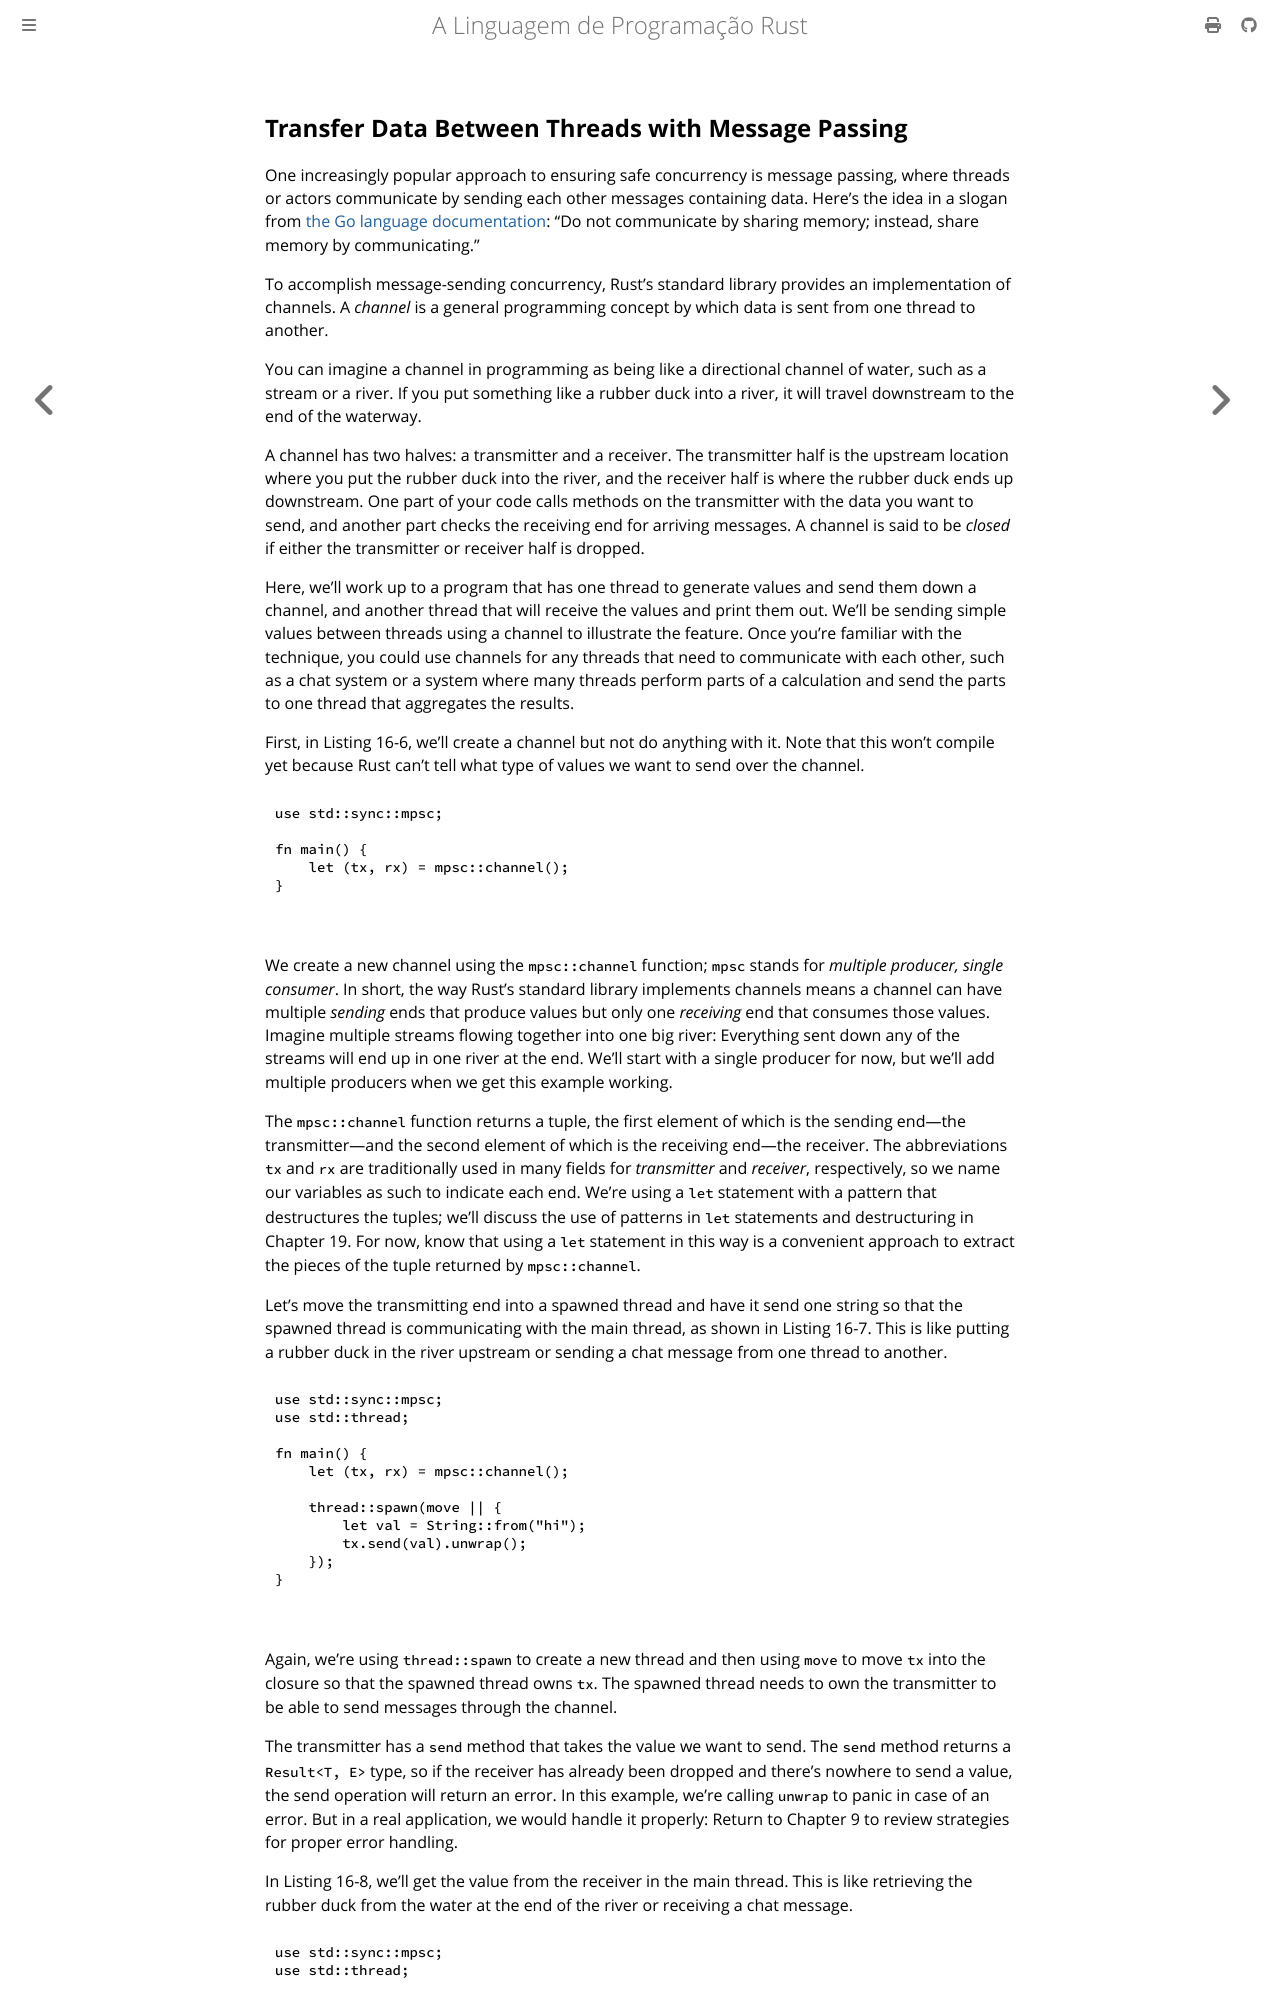

repository: lfgranja/rust-lang-book · page: ch16-02-message-passing.html · generator: mdbook

<!-- Old headings. Do not remove or links may break. -->

<a id="using-message-passing-to-transfer-data-between-threads"></a>

## Transfer Data Between Threads with Message Passing

One increasingly popular approach to ensuring safe concurrency is message
passing, where threads or actors communicate by sending each other messages
containing data. Here’s the idea in a slogan from [the Go language documentation](https://golang.org/doc/effective_go.html#concurrency):
“Do not communicate by sharing memory; instead, share memory by communicating.”

To accomplish message-sending concurrency, Rust’s standard library provides an
implementation of channels. A _channel_ is a general programming concept by
which data is sent from one thread to another.

You can imagine a channel in programming as being like a directional channel of
water, such as a stream or a river. If you put something like a rubber duck
into a river, it will travel downstream to the end of the waterway.

A channel has two halves: a transmitter and a receiver. The transmitter half is
the upstream location where you put the rubber duck into the river, and the
receiver half is where the rubber duck ends up downstream. One part of your
code calls methods on the transmitter with the data you want to send, and
another part checks the receiving end for arriving messages. A channel is said
to be _closed_ if either the transmitter or receiver half is dropped.

Here, we’ll work up to a program that has one thread to generate values and
send them down a channel, and another thread that will receive the values and
print them out. We’ll be sending simple values between threads using a channel
to illustrate the feature. Once you’re familiar with the technique, you could
use channels for any threads that need to communicate with each other, such as
a chat system or a system where many threads perform parts of a calculation and
send the parts to one thread that aggregates the results.

First, in Listing 16-6, we’ll create a channel but not do anything with it.
Note that this won’t compile yet because Rust can’t tell what type of values we
want to send over the channel.

<Listing number="16-6" file-name="src/main.rs" caption="Creating a channel and assigning the two halves to `tx` and `rx`">

```rust,ignore,does_not_compile
{{#rustdoc_include ../listings/ch16-fearless-concurrency/listing-16-06/src/main.rs}}
```

</Listing>

We create a new channel using the `mpsc::channel` function; `mpsc` stands for
_multiple producer, single consumer_. In short, the way Rust’s standard library
implements channels means a channel can have multiple _sending_ ends that
produce values but only one _receiving_ end that consumes those values. Imagine
multiple streams flowing together into one big river: Everything sent down any
of the streams will end up in one river at the end. We’ll start with a single
producer for now, but we’ll add multiple producers when we get this example
working.
